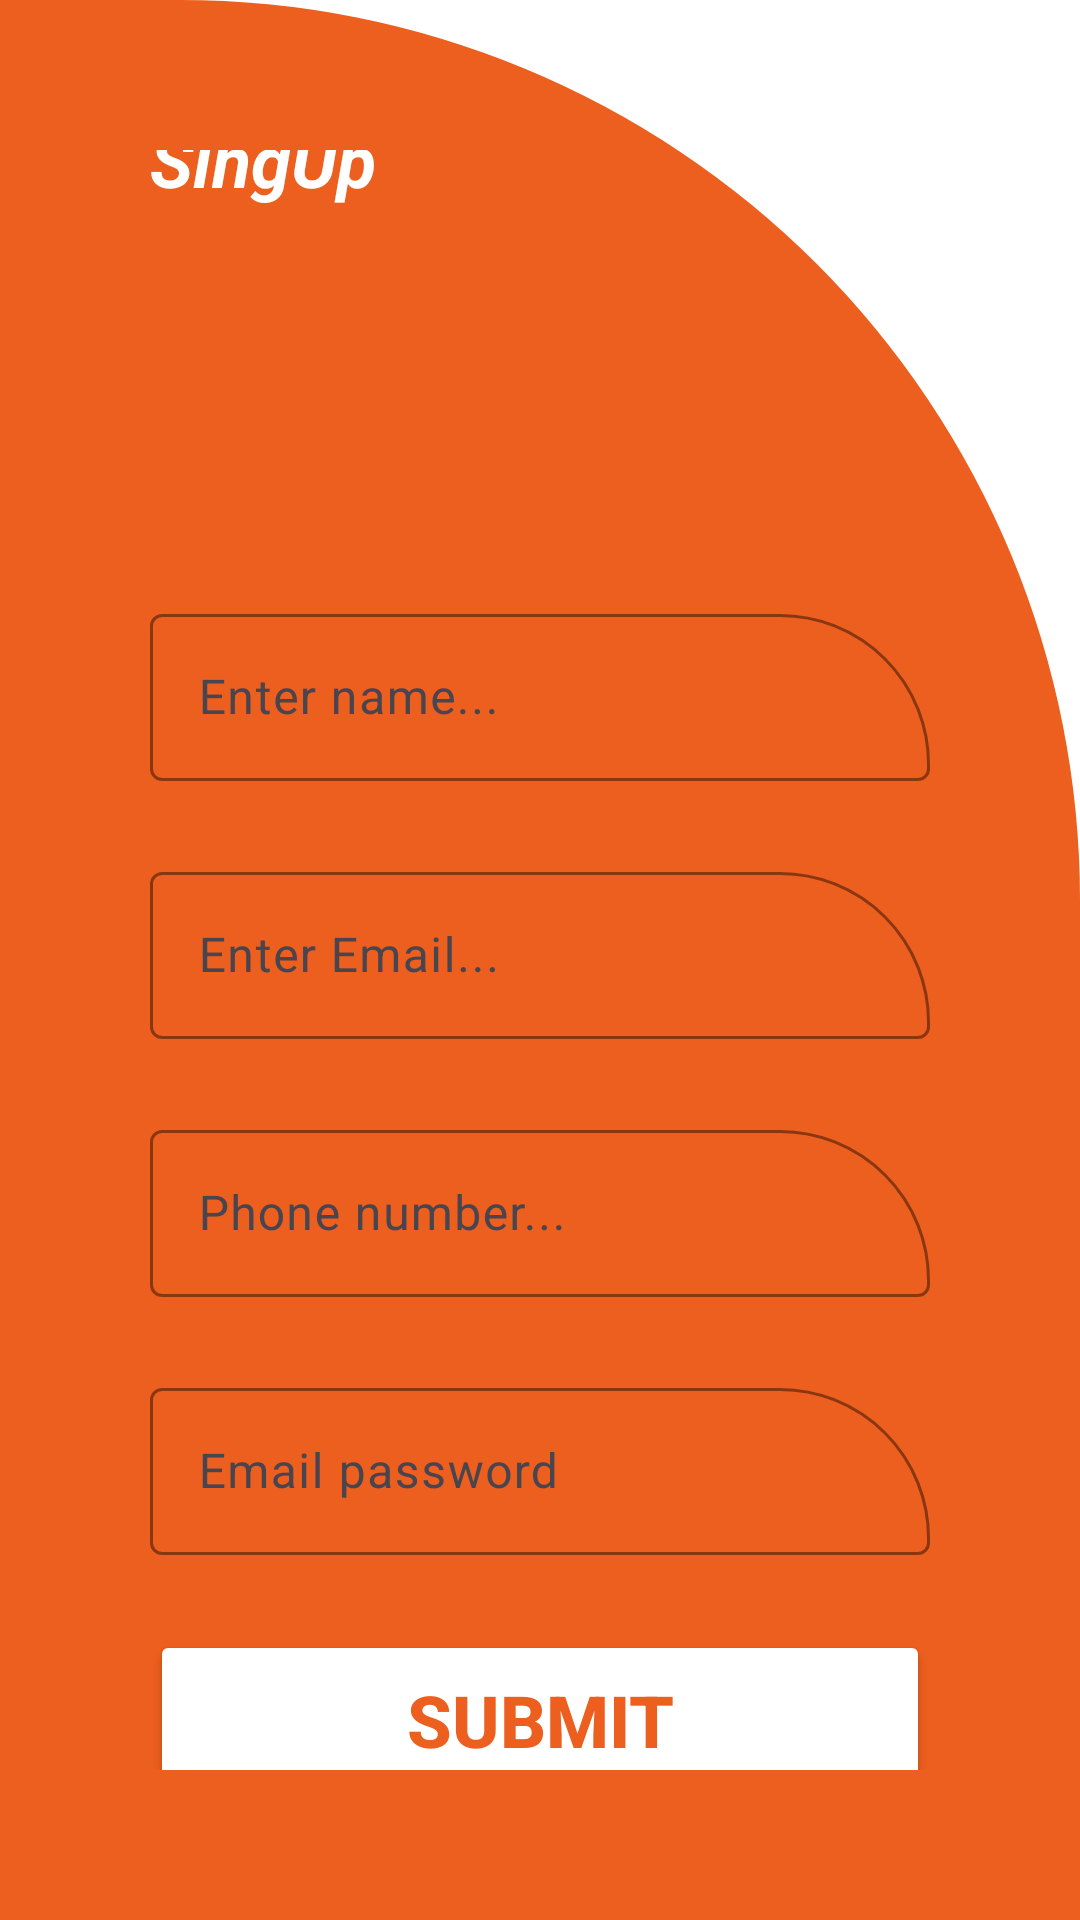

The Android layout XML behind this screen, and the referenced resources:
<!-- AndroidManifest.xml: application theme Theme.NotesApp -->
<!-- res/layout/activity_sing_up.xml -->
<?xml version="1.0" encoding="utf-8"?>
<RelativeLayout
    xmlns:android="http://schemas.android.com/apk/res/android"
    xmlns:app="http://schemas.android.com/apk/res-auto"
    xmlns:tools="http://schemas.android.com/tools"
    android:layout_width="match_parent"
    android:layout_height="match_parent"
    android:background="@color/white"
    tools:context=".SingUp_Activity">

    <LinearLayout
        android:layout_width="match_parent"
        android:layout_height="match_parent"
        android:background="@drawable/shapesh_screen_bkd"
        android:gravity="center"
        android:orientation="vertical"
        android:padding="50dp">

        <TextView
            android:layout_width="wrap_content"
            android:layout_height="wrap_content"
            android:layout_gravity="start"
            android:layout_marginBottom="130dp"
            android:text="SingUp"
            android:textColor="@color/white"
            android:textSize="24sp"
            android:textStyle="bold|italic" />

        <com.google.android.material.textfield.TextInputLayout
            android:layout_width="match_parent"
            android:layout_height="wrap_content"
            app:boxCornerRadiusTopEnd="50dp"
            app:boxStrokeColor="@color/white"
            app:hintTextColor="@color/white">

            <com.google.android.material.textfield.TextInputEditText
                android:id="@+id/userName"
                android:layout_width="match_parent"
                android:layout_height="wrap_content"
                android:hint="@string/enter_name"
                android:inputType="textPersonName" />

        </com.google.android.material.textfield.TextInputLayout>

        <com.google.android.material.textfield.TextInputLayout
            android:layout_width="match_parent"
            android:layout_height="wrap_content"
            android:layout_gravity="center"
            android:layout_marginTop="25dp"
            app:boxCornerRadiusTopEnd="50dp"
            app:boxStrokeColor="@color/white"
            app:hintTextColor="@color/white">

            <com.google.android.material.textfield.TextInputEditText
                android:id="@+id/userEmail"
                android:layout_width="match_parent"
                android:layout_height="wrap_content"
                android:hint="Enter Email..."
                android:inputType="textEmailSubject"
                android:textColor="@color/white" />

        </com.google.android.material.textfield.TextInputLayout>

        <com.google.android.material.textfield.TextInputLayout
            android:layout_width="match_parent"
            android:layout_height="wrap_content"
            android:layout_gravity="center"
            android:layout_marginTop="25dp"
            app:boxCornerRadiusTopEnd="50dp"
            app:boxStrokeColor="@color/white"
            app:hintTextColor="@color/white">

            <com.google.android.material.textfield.TextInputEditText
                android:id="@+id/userNumber"
                android:layout_width="match_parent"
                android:layout_height="wrap_content"
                android:hint="Phone number..."
                android:inputType="number"
                android:textColor="@color/white" />


        </com.google.android.material.textfield.TextInputLayout>

        <com.google.android.material.textfield.TextInputLayout
            android:layout_width="match_parent"
            android:layout_height="wrap_content"
            android:layout_gravity="center"
            android:layout_marginTop="25dp"
            app:boxCornerRadiusTopEnd="50dp"
            app:boxStrokeColor="@color/white"
            app:hintTextColor="@color/white">

            <com.google.android.material.textfield.TextInputEditText
                android:id="@+id/userPassword"
                android:layout_width="match_parent"
                android:layout_height="wrap_content"
                android:autofillHints="password"
                android:hint="Email password"
                android:inputType="numberPassword"
                android:password="true"
                android:textColor="@color/white" />

        </com.google.android.material.textfield.TextInputLayout>


        <androidx.appcompat.widget.AppCompatButton
            android:id="@+id/submitBtn"
            android:layout_width="match_parent"
            android:layout_height="60dp"
            android:layout_marginTop="25dp"
            android:backgroundTint="@color/white"
            android:text="Submit"
            android:textColor="@color/or9ange"
            android:textSize="24sp"
            android:textStyle="bold" />

        <LinearLayout
            android:layout_width="match_parent"
            android:orientation="horizontal"
            android:paddingTop="20dp"
            android:layout_height="wrap_content">

            <TextView
                android:layout_width="wrap_content"
                android:layout_height="wrap_content"
                android:layout_gravity="start"
                android:text="already have an account?"
                android:textColor="@color/white"
                android:textSize="16sp"
                android:textStyle="bold|italic" />

            <TextView
                android:id="@+id/longInTextBtn"
                android:layout_width="wrap_content"
                android:layout_height="wrap_content"
                android:layout_gravity="start"
                android:text="LognIn"
                android:layout_marginStart="8dp"
                android:textColor="#00897B"
                android:textSize="18sp"
                android:textStyle="bold|italic" />

        </LinearLayout>




    </LinearLayout>

</RelativeLayout>
<!-- resources referenced by this layout -->
<resources>
  <color name="or9ange">#ed5f1e</color>
  <color name="white">#FFFFFFFF</color>
  <!-- drawable shapesh_screen_bkd (drawable) -->
  <?xml version="1.0" encoding="utf-8"?>
  <shape xmlns:android="http://schemas.android.com/apk/res/android" android:shape="rectangle">    <solid android:color="@color/or9ange" />    <corners android:topRightRadius="300dp"/></shape>
  <string name="enter_name">Enter name...</string>
  <style name="Theme.NotesApp" parent="Base.Theme.NotesApp" />
  <style name="Base.Theme.NotesApp" parent="Theme.Material3.DayNight.NoActionBar">
          
           <item name="colorPrimary">@color/or9ange</item>
          <item name="colorPrimaryVariant">@color/or9ange</item>
          <item name="android:statusBarColor">@color/or9ange</item>
          <item name="android:navigationBarColor">@color/or9ange</item>
  
      </style>
</resources>
